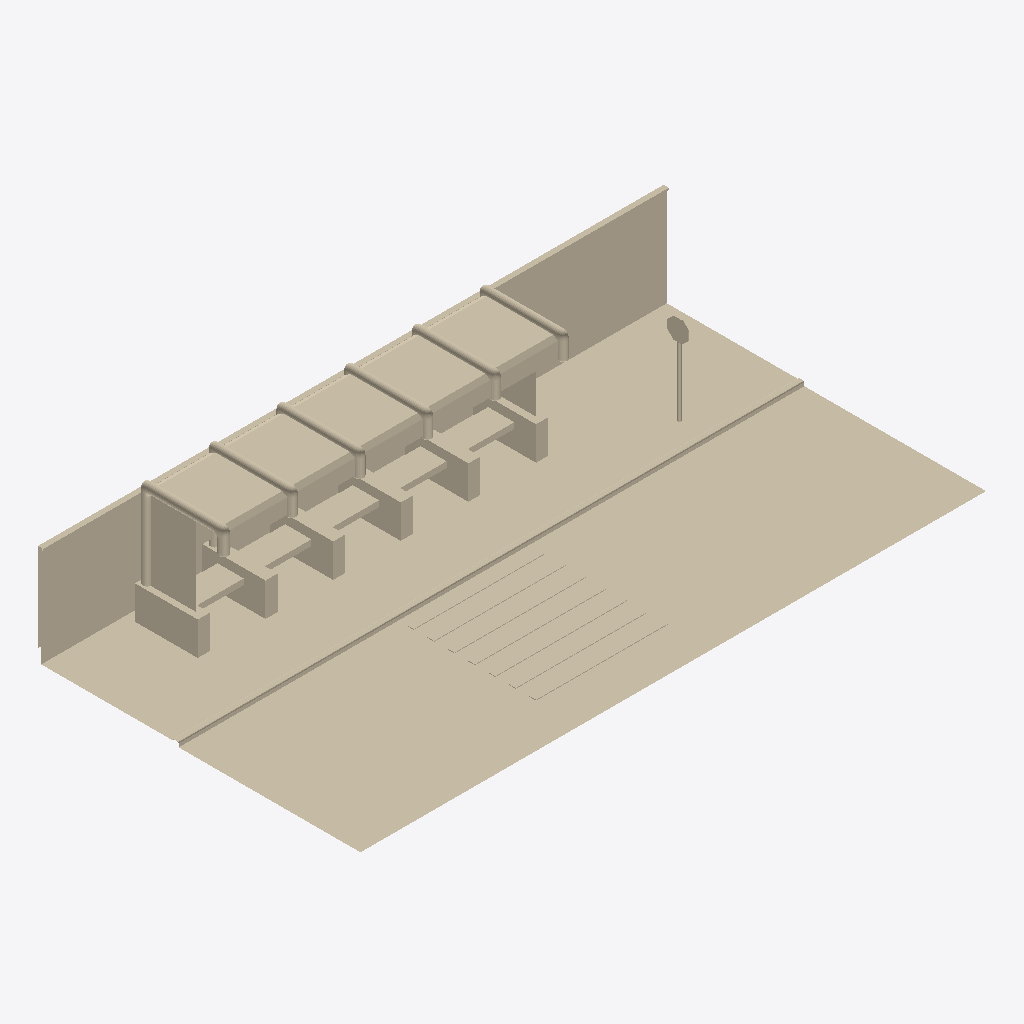
Isometric view of an IFC building model (IFC-SPF (STEP), schema IFC4, length unit metre), seen from the south-west, elements coloured by IFC class (only those large enough to see are counted): 8 walls (beige).
Extent 9.5 m × 4.9 m × 2.0 m (x, y, z). Storeys (1): My Storey at 0.00 m. Elements (11): 11 IfcWall.

HEADER;
FILE_DESCRIPTION(('ViewDefinition[DesignTransferView]'),'2;1');
FILE_NAME('mini-capstone.ifc','2026-10-25T20:39:22+08:00',(''),(''),'IfcOpenShell 0.8.5-post1','Bonsai 0.8.5-post1','Nobody');
FILE_SCHEMA(('IFC4'));
ENDSEC;
DATA;
#1=IFCPROJECT('3zjqbwUn5128TsGO6Vgwqk',$,'My Project',$,$,$,$,(#10,#22),#5);
#27=IFCSITE('2zr0YCOrTDpxVRNcEHlJcF',$,'My Site',$,$,#50,$,$,$,$,$,$,$,$);
#33=IFCBUILDING('2tNChcnGvCAA7FWwIKrUx3',$,'My Building',$,$,#56,$,$,$,$,$,$);
#39=IFCBUILDINGSTOREY('32Mbdfytv1e8tdkudyvuuo',$,'My Storey',$,$,#62,$,$,$,$);
#3289=IFCWALL('3qXi0bDMnD$xqgvALiZohy',$,'Plane',$,$,#21183,#3290,$,.SOLIDWALL.);
#21161=IFCWALL('3zRUY04KL6sxwvEte7Nstw',$,'Plane',$,$,#21223,#21162,$,.SOLIDWALL.);
#3340=IFCWALL('2z2FTUwCn6l9IgjfOXlkS9',$,'Plane',$,$,#21188,#3341,$,.SOLIDWALL.);
#21019=IFCWALL('0fhBblm6j0lueiC_avlfat',$,'Plane',$,$,#21193,#21020,$,.SOLIDWALL.);
#21172=IFCWALL('3gmB34rPLAjfvlXtot01xE',$,'Cube',$,$,#21228,#21173,$,.SOLIDWALL.);
#21084=IFCWALL('0$cPxQ4Pn2G9ou8F2_ZAn2',$,'Cube',$,$,#21203,#21085,$,.SOLIDWALL.);
#21105=IFCWALL('3VQF2GzdDCBOoBXjM76XTi',$,'Circle',$,$,#21208,#21106,$,.SOLIDWALL.);
#3267=IFCWALL('2oHKLu4R1Fg9K4_bzefRpK',$,'Circle',$,$,#21178,#3269,$,.SOLIDWALL.);
ENDSEC;
